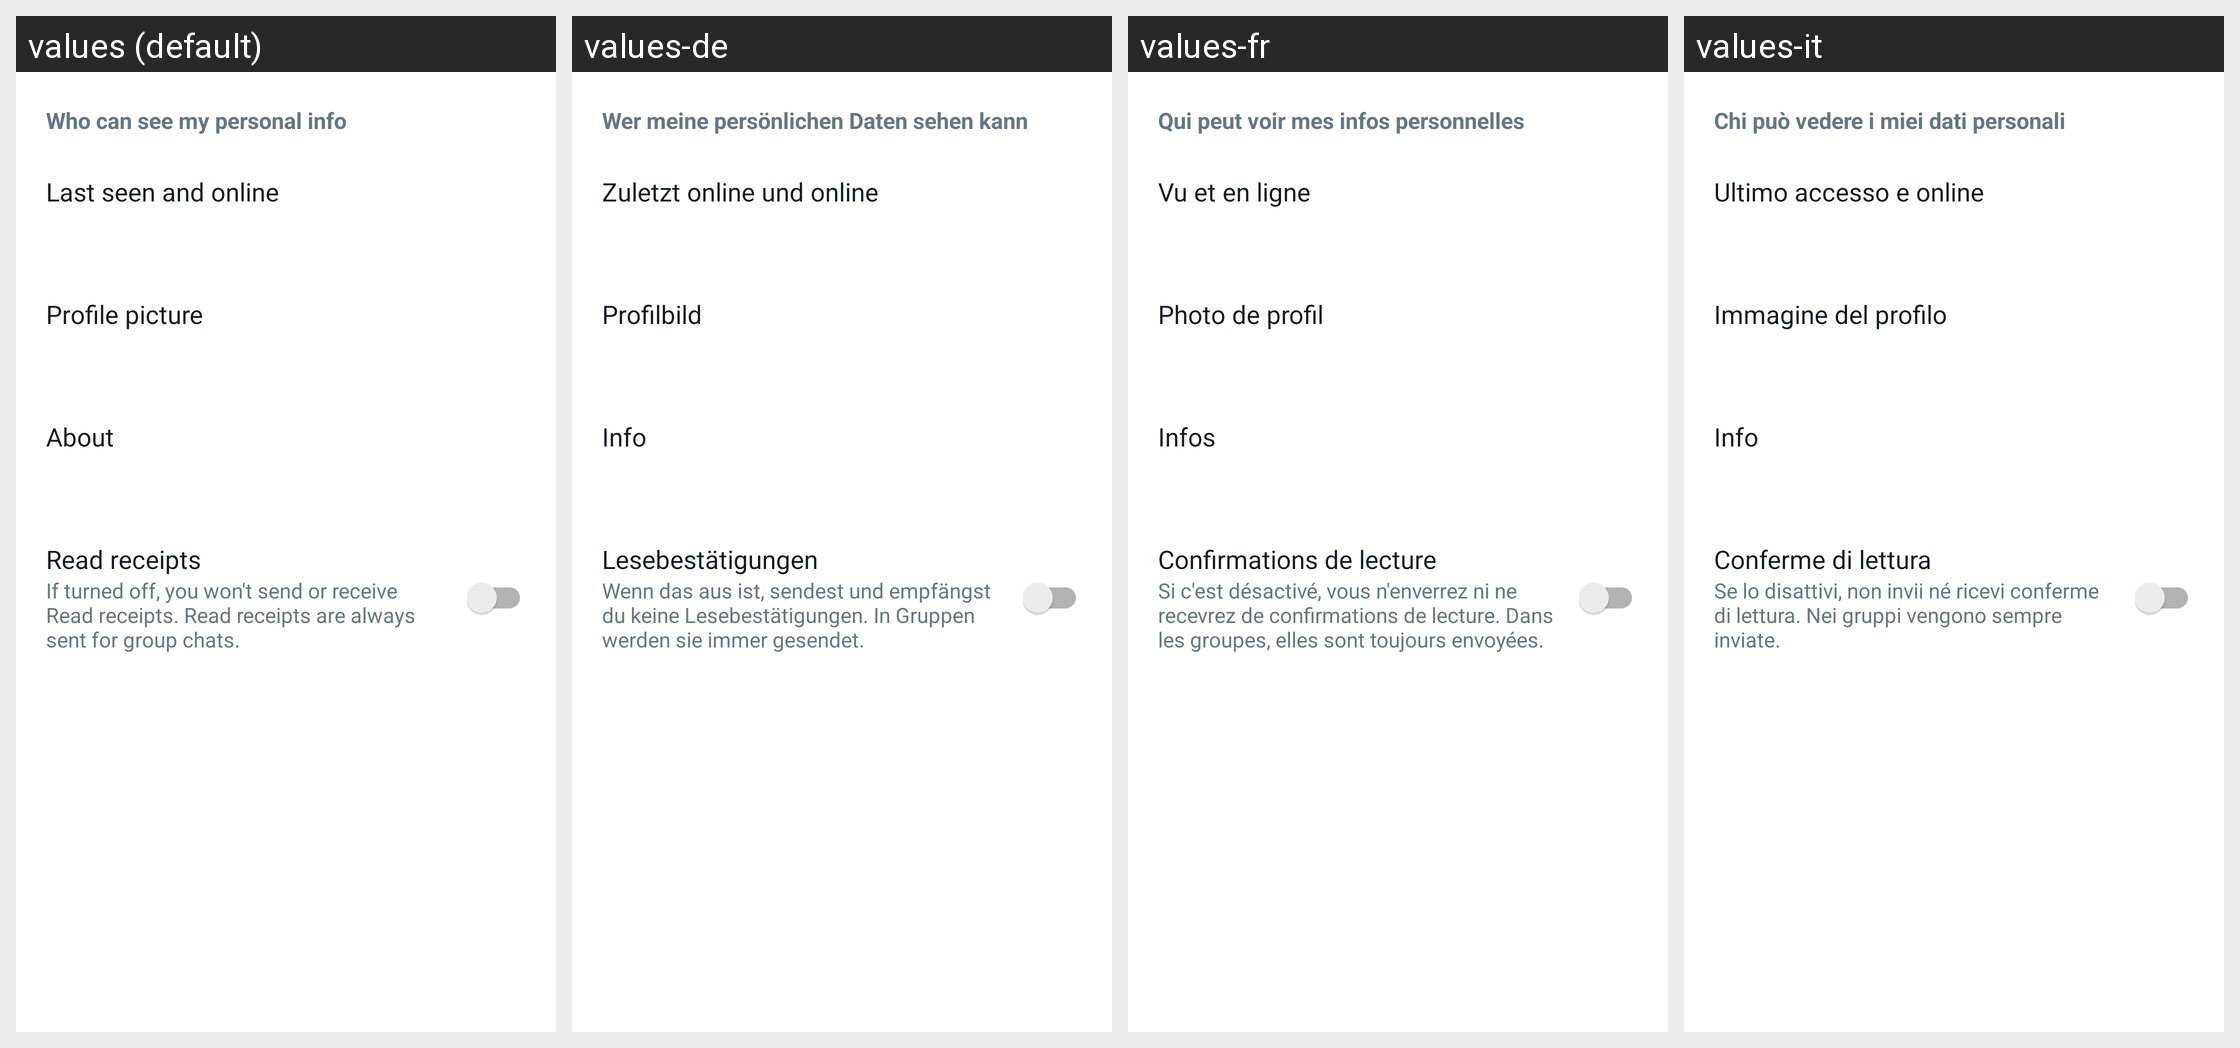

Translations of the strings shown on this Android screen, per locale in the grid:
Android screen res/layout/activity_privacy.xml rendered under 4 locales, left to right: values (default), values-de, values-fr, values-it. Device: Nexus 5 (rendered at 1080×1920; each locale shown at half size, 540×960, under a caption strip naming it); theme Theme.UniChat.
Other locales in the repository, not shown: values-es, values-nl, values-pl, values-pt-rBR, values-ru, values-tr, values-uk, values-zh-rCN.
Strings drawn on this screen, with the default value and each locale's value (text and hints the layout hard-codes, and strings that could not be matched under every locale, appear in the picture but are not listed):

privacy_personal_info
  values: Who can see my personal info
  values-de: Wer meine persönlichen Daten sehen kann
  values-fr: Qui peut voir mes infos personnelles
  values-it: Chi può vedere i miei dati personali

privacy_last_seen_online
  values: Last seen and online
  values-de: Zuletzt online und online
  values-fr: Vu et en ligne
  values-it: Ultimo accesso e online

privacy_profile_photo
  values: Profile picture
  values-de: Profilbild
  values-fr: Photo de profil
  values-it: Immagine del profilo

privacy_about
  values: About
  values-de: Info
  values-fr: Infos
  values-it: Info

privacy_read_receipts
  values: Read receipts
  values-de: Lesebestätigungen
  values-fr: Confirmations de lecture
  values-it: Conferme di lettura

privacy_read_receipts_desc
  values: If turned off, you won't send or receive Read receipts. Read receipts are always sent for group chats.
  values-de: Wenn das aus ist, sendest und empfängst du keine Lesebestätigungen. In Gruppen werden sie immer gesendet.
  values-fr: Si c'est désactivé, vous n'enverrez ni ne recevrez de confirmations de lecture. Dans les groupes, elles sont toujours envoyées.
  values-it: Se lo disattivi, non invii né ricevi conferme di lettura. Nei gruppi vengono sempre inviate.
